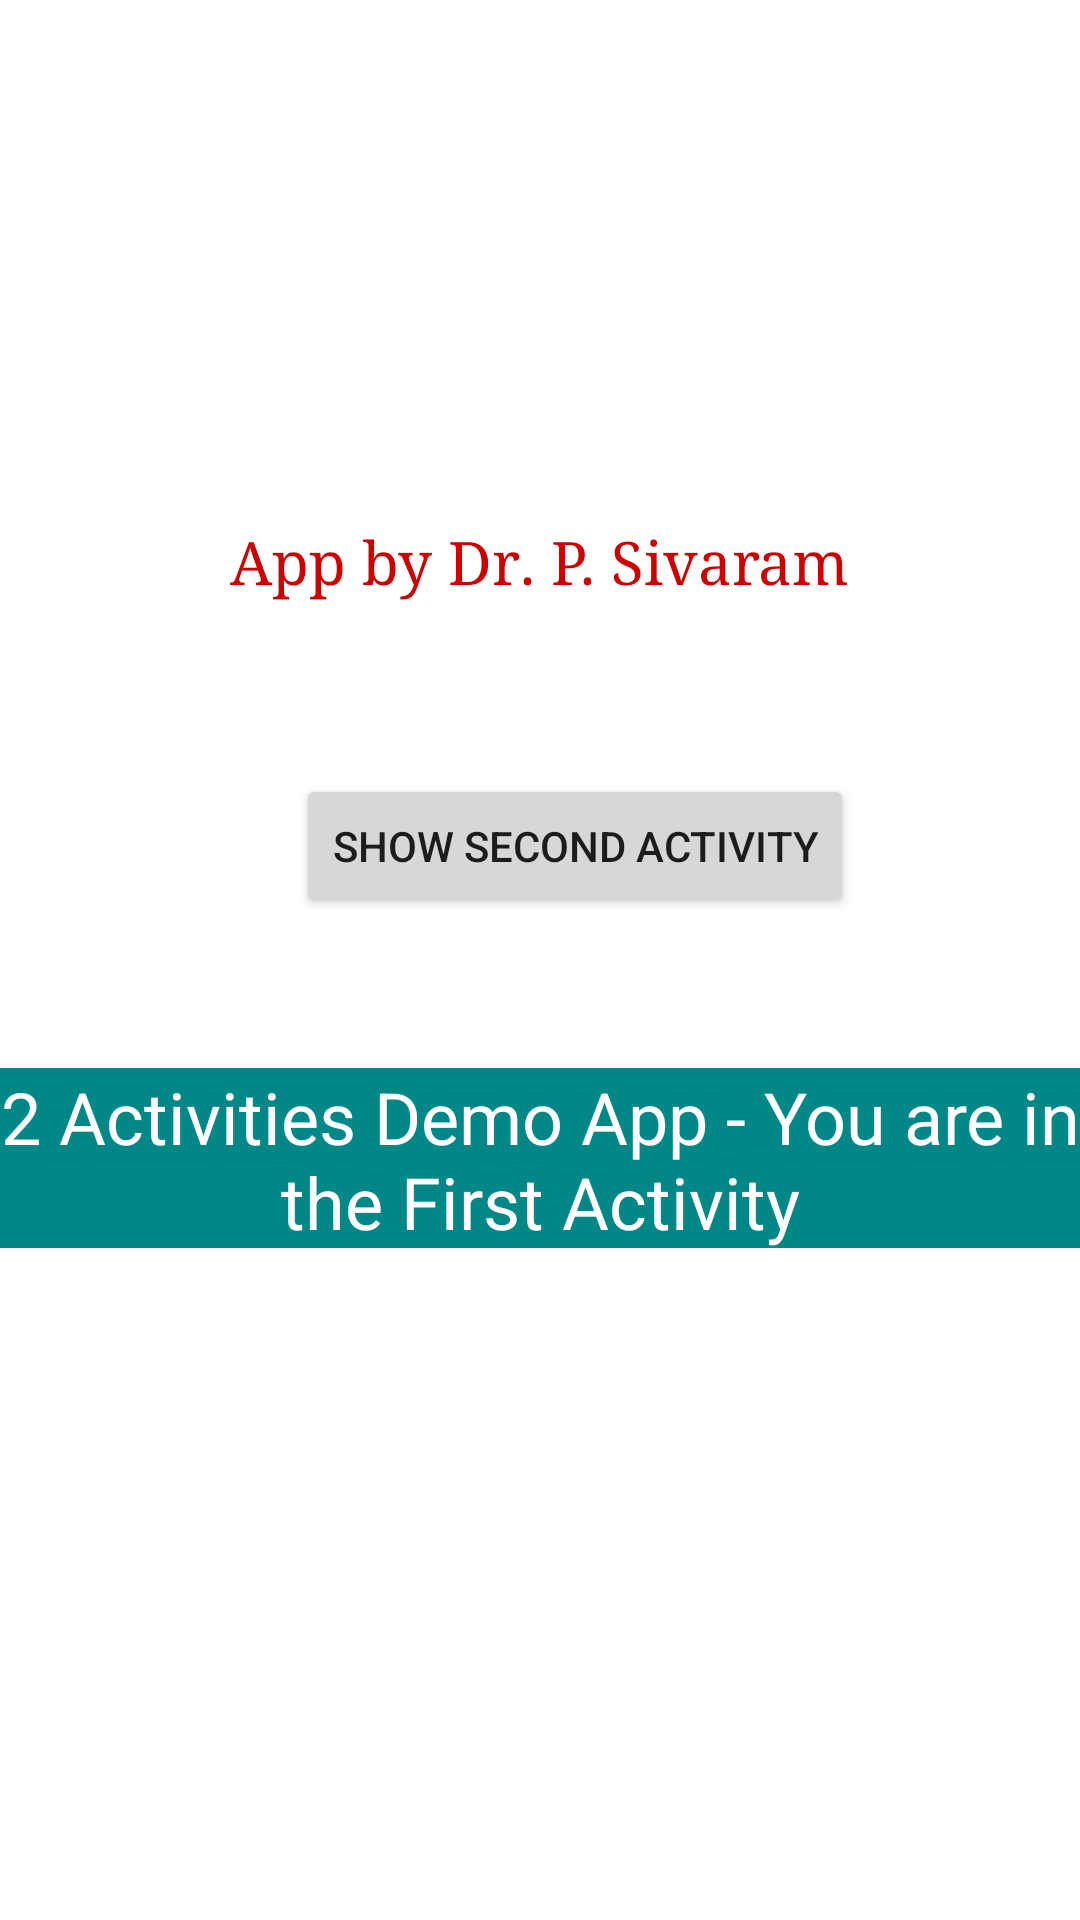

Reconstruct the res/layout file that produces this screen, plus the resources it refers to.
<!-- AndroidManifest.xml: application theme Theme.ActyDemosSessionPresentation -->
<!-- res/layout/activity_main.xml -->
<?xml version="1.0" encoding="utf-8"?>
<androidx.constraintlayout.widget.ConstraintLayout xmlns:android="http://schemas.android.com/apk/res/android"
    xmlns:app="http://schemas.android.com/apk/res-auto"
    xmlns:tools="http://schemas.android.com/tools"
    android:layout_width="match_parent"
    android:layout_height="match_parent"
    tools:context=".MainActivity">

    <TextView
        android:id="@+id/tv"
        android:layout_width="wrap_content"
        android:layout_height="wrap_content"
        android:layout_marginStart="101dp"
        android:layout_marginTop="140dp"
        android:layout_marginEnd="101dp"
        android:layout_marginBottom="16dp"
        android:text="@string/CREATOR"
        android:textColor="@android:color/holo_red_dark"
        android:textSize="20sp"
        android:typeface="serif"
        app:layout_constraintBottom_toTopOf="@+id/FAS"
        app:layout_constraintEnd_toEndOf="parent"
        app:layout_constraintStart_toStartOf="parent"
        app:layout_constraintTop_toTopOf="parent" />

    <TextView
        android:id="@+id/textView"
        android:layout_width="wrap_content"
        android:layout_height="60dp"
        android:layout_marginTop="8dp"
        android:layout_marginBottom="190dp"
        android:background="@color/teal_700"
        android:text="@string/DA"
        android:textAlignment="center"
        android:textColor="@color/white"
        android:textSize="24sp"
        android:visibility="visible"
        app:layout_constraintBottom_toBottomOf="parent"
        app:layout_constraintEnd_toEndOf="parent"
        app:layout_constraintStart_toStartOf="parent"
        app:layout_constraintTop_toBottomOf="@+id/FAS" />

    <Button
        android:id="@+id/FAS"
        android:layout_width="wrap_content"
        android:layout_height="48dp"
        android:layout_marginStart="107dp"
        android:layout_marginTop="8dp"
        android:layout_marginEnd="84dp"
        android:layout_marginBottom="8dp"
        android:text="@string/SSA"
        android:visibility="visible"
        app:layout_constraintBottom_toTopOf="@+id/textView"
        app:layout_constraintEnd_toEndOf="parent"
        app:layout_constraintStart_toStartOf="parent"
        app:layout_constraintTop_toBottomOf="@+id/tv" />

</androidx.constraintlayout.widget.ConstraintLayout>
<!-- resources referenced by this layout -->
<resources>
  <string name="CREATOR">App by Dr. P. Sivaram</string>
  <string name="DA">2 Activities Demo App - You are in the First Activity</string>
  <string name="SSA">Show Second Activity</string>
  <style name="Theme.ActyDemosSessionPresentation" parent="Theme.MaterialComponents.DayNight.DarkActionBar">
          
          <item name="colorPrimary">@color/purple_500</item>
          <item name="colorPrimaryVariant">@color/purple_700</item>
          <item name="colorOnPrimary">@color/white</item>
          
          <item name="colorSecondary">@color/teal_200</item>
          <item name="colorSecondaryVariant">@color/teal_700</item>
          <item name="colorOnSecondary">@color/black</item>
          
          <item name="android:statusBarColor" tools:targetApi="l">?attr/colorPrimaryVariant</item>
          
      </style>
  <!-- not gathered from this repository: default colours our renderer supplied (Android Studio template values) -->
  <color name="purple_500">#FF6200EE</color>
  <color name="purple_700">#FF3700B3</color>
  <color name="teal_200">#FF03DAC5</color>
  <color name="teal_700">#FF018786</color>
  <color name="black">#FF000000</color>
  <color name="white">#FFFFFFFF</color>
</resources>
